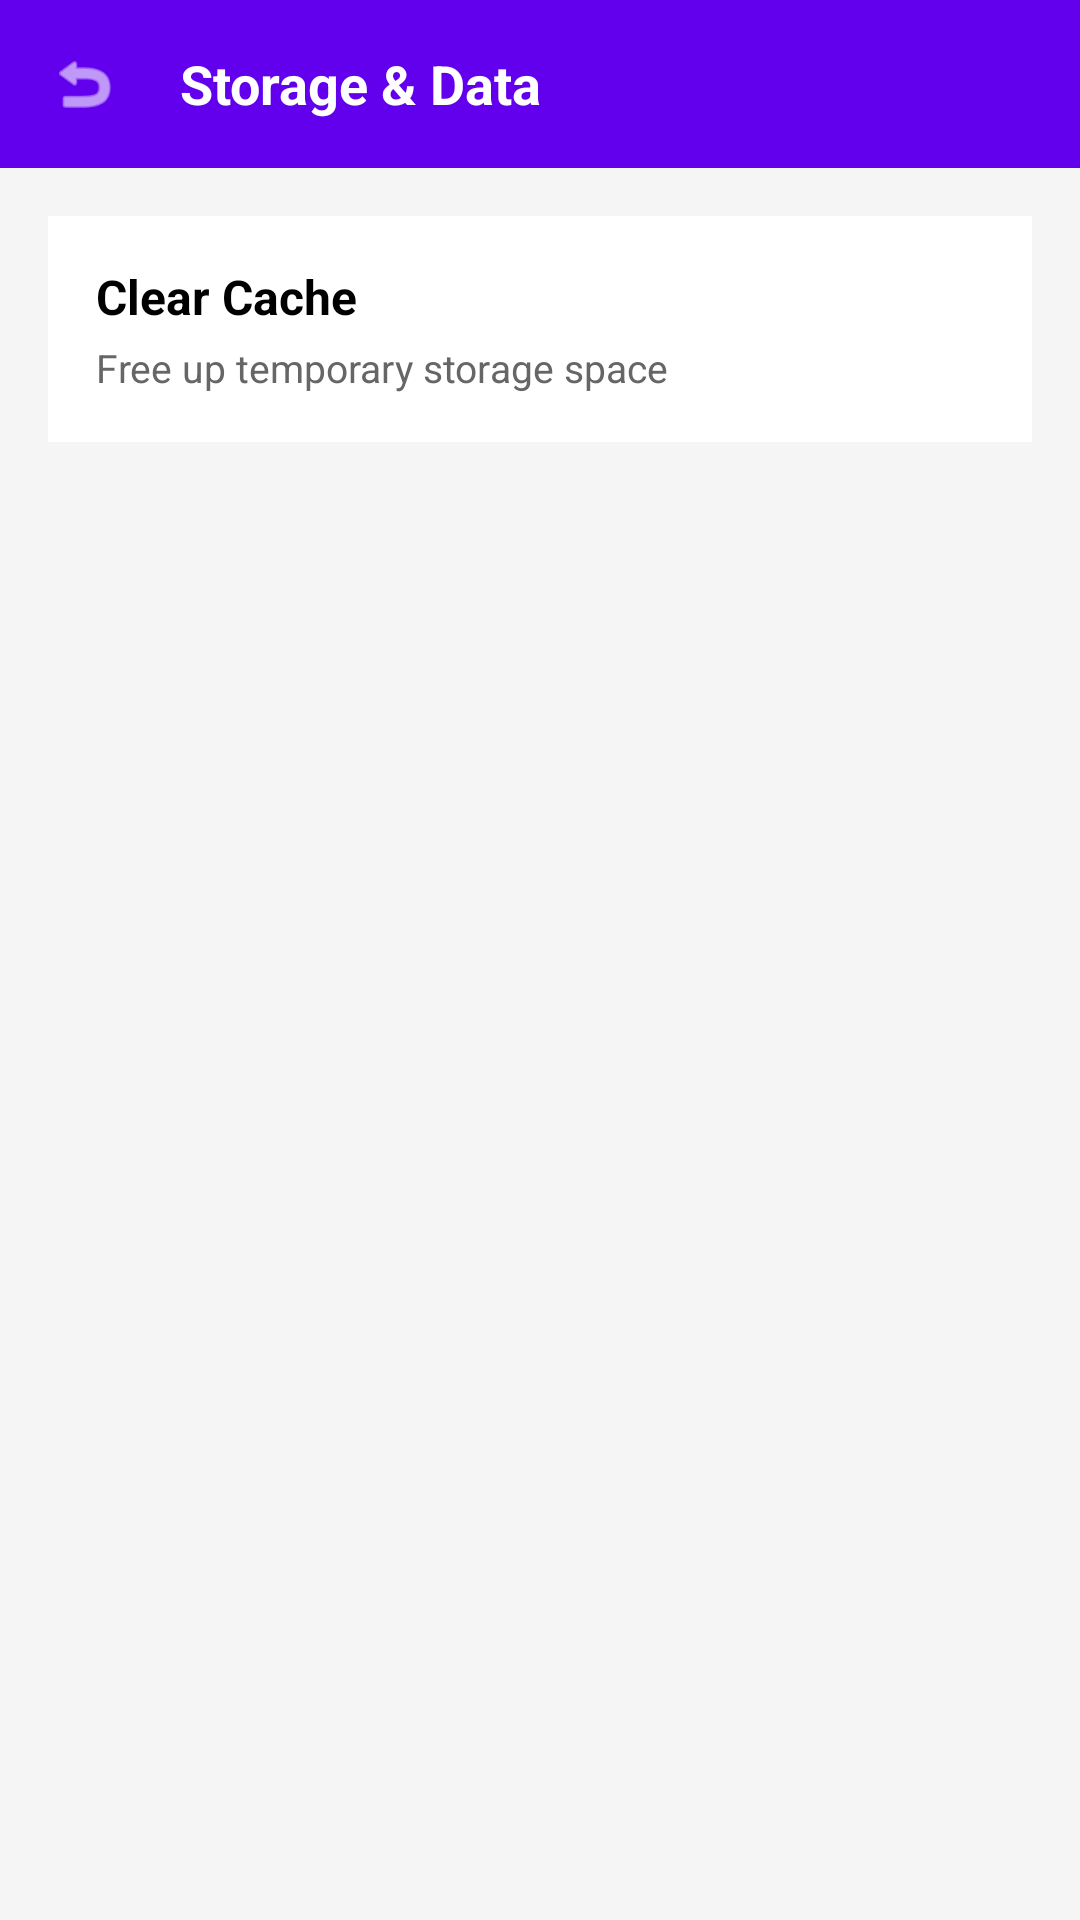

Here is an Android app screen rendered from its layout file. Give the layout XML and the strings, colors and styles it references.
<!-- AndroidManifest.xml: application theme Theme.HundeFamily -->
<!-- res/layout/activity_storage_data.xml -->
<?xml version="1.0" encoding="utf-8"?>
<LinearLayout xmlns:android="http://schemas.android.com/apk/res/android"
    android:layout_width="match_parent"
    android:layout_height="match_parent"
    android:background="#F5F5F5"
    android:orientation="vertical">

    <LinearLayout
        android:layout_width="match_parent"
        android:layout_height="56dp"
        android:background="#6200EE"
        android:gravity="center_vertical"
        android:paddingHorizontal="16dp">

        <ImageView
            android:id="@+id/btnBack"
            android:layout_width="24dp"
            android:layout_height="24dp"
            android:clickable="true"
            android:contentDescription="Back"
            android:focusable="true"
            android:src="@android:drawable/ic_menu_revert"
            android:tint="#FFFFFF" />

        <TextView
            android:layout_width="wrap_content"
            android:layout_height="wrap_content"
            android:layout_marginStart="20dp"
            android:text="Storage &amp; Data"
            android:textColor="#FFFFFF"
            android:textSize="18sp"
            android:textStyle="bold" />
    </LinearLayout>

    <LinearLayout
        android:layout_width="match_parent"
        android:layout_height="wrap_content"
        android:layout_margin="16dp"
        android:background="#FFFFFF"
        android:orientation="vertical"
        android:padding="16dp">

        <TextView
            android:layout_width="wrap_content"
            android:layout_height="wrap_content"
            android:text="Clear Cache"
            android:textColor="#000000"
            android:textSize="16sp"
            android:textStyle="bold" />

        <TextView
            android:layout_width="wrap_content"
            android:layout_height="wrap_content"
            android:layout_marginTop="4dp"
            android:text="Free up temporary storage space"
            android:textColor="#666666"
            android:textSize="13sp" />
    </LinearLayout>
</LinearLayout>
<!-- resources referenced by this layout -->
<resources>
  <style name="Theme.HundeFamily" parent="Theme.AppCompat.DayNight.NoActionBar">
          
          <item name="colorPrimary">@color/purple_500</item>
          <item name="colorPrimaryVariant">@color/purple_700</item>
          <item name="colorOnPrimary">@color/white</item>
      </style>
  <color name="purple_500" />
  <color name="purple_700" />
  <color name="white" />
</resources>
